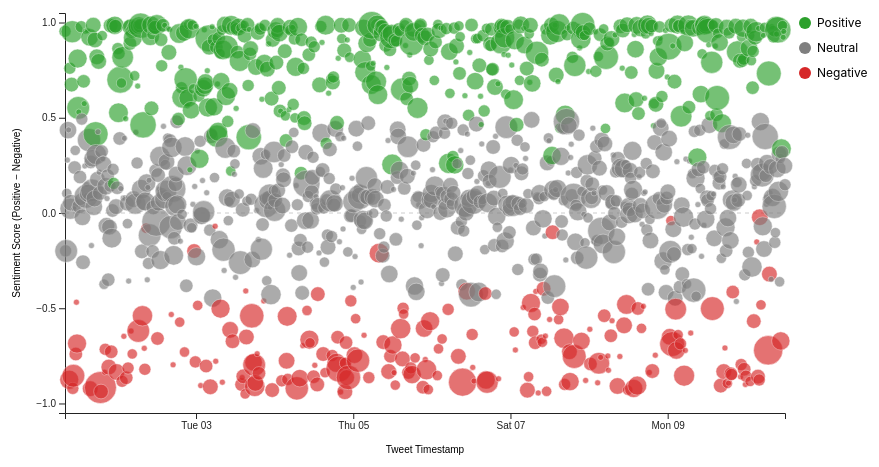
D3 v7 page, settled after 480 driven frames (8 s of simulated time); the page loaded 1 data file(s).


// ── lab4.js
const margin = { top: 40, right: 120, bottom: 60, left: 60 };
const width = 900 - margin.left - margin.right;
const height = 500 - margin.top - margin.bottom;

const svg = d3.select("#vis")
  .append("svg")
  .attr("width", width + margin.left + margin.right)
  .attr("height", height + margin.top + margin.bottom)
  .append("g")
  .attr("transform", `translate(${margin.left},${margin.top})`);

const tooltip = d3.select("#tooltip");

// 读取清洗后的 CSV
d3.csv("../data/lab4_clean_tweets.csv", d => ({
  ...d,
  created_at: new Date(d.created_at),
  likes: +d.likes,
  retweets: +d.retweets,
  sentiment_score: +d.sentiment_score
})).then(data => {
  // X 轴：时间
  const x = d3.scaleTime()
    .domain(d3.extent(data, d => d.created_at))
    .range([0, width]);

  svg.append("g")
    .attr("transform", `translate(0, ${height})`)
    .call(d3.axisBottom(x).ticks(6))
    .append("text")
    .attr("x", width / 2)
    .attr("y", 40)
    .attr("fill", "#000")
    .attr("text-anchor", "middle")
    .text("Tweet Timestamp");

  // Y 轴：情感连续得分 (-1 到 1)
  const y = d3.scaleLinear()
    .domain([-1.05, 1.05])
    .range([height, 0]);

  svg.append("g")
    .call(d3.axisLeft(y).ticks(5))
    .append("text")
    .attr("transform", "rotate(-90)")
    .attr("x", -height / 2)
    .attr("y", -45)
    .attr("fill", "#000")
    .attr("text-anchor", "middle")
    .text("Sentiment Score (Positive − Negative)");

  // 中性参考线
  svg.append("line")
    .attr("x1", 0)
    .attr("x2", width)
    .attr("y1", y(0))
    .attr("y2", y(0))
    .attr("stroke", "#ccc")
    .attr("stroke-dasharray", "4");

  // 半径比例尺 (转发数)
  const r = d3.scaleSqrt()
    .domain([0, d3.max(data, d => d.retweets) || 10])
    .range([3, 16]);

  // 颜色比例尺
  const color = d3.scaleOrdinal()
    .domain(["Positive", "Neutral", "Negative"])
    .range(["#2ca02c", "#7f7f7f", "#d62728"]);

  // 绘制推文散点
  svg.selectAll("circle")
    .data(data)
    .enter()
    .append("circle")
    .attr("cx", d => x(d.created_at))
    .attr("cy", d => y(d.sentiment_score))
    .attr("r", d => r(d.retweets))
    .attr("fill", d => color(d.sentiment))
    .attr("opacity", 0.65)
    .attr("stroke", "#fff")
    .attr("stroke-width", 0.5)
    .on("mouseover", (event, d) => {
      tooltip.transition().duration(200).style("opacity", 1);
      tooltip.html(`
        <strong>@${d.username}</strong> (${d.category})<br/>
        <strong>Date:</strong> ${d.created_at.toLocaleString()}<br/>
        <strong>Sentiment:</strong> ${d.sentiment} (${d.sentiment_score.toFixed(2)})<br/>
        <strong>Retweets:</strong> ${d.retweets} | <strong>Likes:</strong> ${d.likes}<br/>
        <hr style="margin: 6px 0; border: none; border-top: 1px solid #eee;" />
        <em>"${d.tweet_text_raw}"</em>
      `)
      .style("left", `${event.pageX + 15}px`)
      .style("top", `${event.pageY - 28}px`);
    })
    .on("mouseout", () => {
      tooltip.transition().duration(300).style("opacity", 0);
    });

  // 图例
  const legend = svg.selectAll(".legend")
    .data(["Positive", "Neutral", "Negative"])
    .enter().append("g")
    .attr("class", "legend")
    .attr("transform", (d, i) => `translate(${width + 20}, ${i * 25 + 10})`);

  legend.append("circle")
    .attr("r", 6)
    .attr("fill", color);

  legend.append("text")
    .attr("x", 12)
    .attr("y", 4)
    .text(d => d);
});

### data: ../data/lab4_clean_tweets.csv
tweet_id, created_at, date, hour, weekday, username, category, location, tweet_text_raw, text_clean, likes, retweets, sentiment_negative, sentiment_neutral, sentiment_positive, sentiment_score, sentiment
10001, 2023-10-01 08:00:00, 2023-10-01, 8, Sunday, user_0, Sports, UK, "QT @user In the original draft of the 7…, qt USER original draft book remus lupin …, 7, 2, 0.001465, 0.04308, 0.9555, 0.954, Positive
10002, 2023-10-01 08:11:00, 2023-10-01, 8, Sunday, user_1, General, Global, "Ben Smith / Smith (concussion) remains …, ben smith smith concussion remains lineu…, 6, 2, 0.2081, 0.7826, 0.009358, -0.1987, Neutral
10003, 2023-10-01 08:22:00, 2023-10-01, 8, Sunday, user_2, News, Canada, Sorry bout the stream last night I crash…, sorry bout stream last night crashed ton…, 29, 15, 0.3471, 0.5052, 0.1477, -0.1994, Neutral
10004, 2023-10-01 08:33:00, 2023-10-01, 8, Sunday, user_3, General, UK, Chase Headley's RBI double in the 8th in…, chase headley rbi double inning david pr…, 3, 1, 0.008635, 0.8801, 0.1113, 0.1026, Neutral
10005, 2023-10-01 08:44:00, 2023-10-01, 8, Sunday, user_4, General, Canada, @user Alciato: Bee will invest 150 milli…, USER alciato bee invest NUMBER million j…, 0, 0, 0.006843, 0.7087, 0.2845, 0.2776, Neutral
10006, 2023-10-01 08:55:00, 2023-10-01, 8, Sunday, user_5, Gaming, UK, @user LIT MY MUM 'Kerry the louboutins I…, USER lit mum kerry louboutins wonder man…, 20, 7, 0.03199, 0.5009, 0.4671, 0.4351, Neutral
10007, 2023-10-01 09:06:00, 2023-10-01, 9, Sunday, user_6, News, UK, "\"""" SOUL TRAIN\"""" OCT 27 HALLOWEEN …, soul oct NUMBER halloween special ft fin…, 0, 0, 0.008478, 0.5467, 0.4448, 0.4363, Neutral
10008, 2023-10-01 09:17:00, 2023-10-01, 9, Sunday, user_7, News, Global, So disappointed in wwe summerslam! I wan…, disappointed wwe summerslam want see joh…, 31, 9, 0.8882, 0.09867, 0.01315, -0.875, Negative
10009, 2023-10-01 09:28:00, 2023-10-01, 9, Sunday, user_8, News, US, "This is the last Sunday w/o football ..…, last sunday football nfl back baby, 7, 2, 0.01022, 0.2195, 0.7703, 0.7601, Positive
10010, 2023-10-01 09:39:00, 2023-10-01, 9, Sunday, user_9, General, Global, @user @user CENA & AJ sitting in a tree …, USER USER cena aj sitting tree go aj job…, 25, 12, 0.01911, 0.9395, 0.04136, 0.02225, Neutral
10011, 2023-10-01 09:50:00, 2023-10-01, 9, Sunday, user_10, Sports, UK, @user Well said on HMW. Can you now addr…, USER well said hmw address texan fan fil…, 9, 6, 0.07403, 0.798, 0.128, 0.05395, Neutral
10012, 2023-10-01 10:01:00, 2023-10-01, 10, Sunday, user_11, News, UK, Just said hello to Dennis Kucinich as he…, said hello dennis kucinich walked casual…, 13, 4, 0.002515, 0.3207, 0.6768, 0.6743, Positive
10013, 2023-10-01 10:12:00, 2023-10-01, 10, Sunday, user_12, General, US, Super excited for homecoming Saturday wi…, super excited homecoming saturday monroe…, 24, 14, 0.01036, 0.02766, 0.962, 0.9516, Positive
10014, 2023-10-01 10:23:00, 2023-10-01, 10, Sunday, user_13, Gaming, Canada, That sucks if you have to take the SATs …, suck take sat tomorrow, 4, 2, 0.927, 0.06662, 0.00635, -0.9207, Negative
10015, 2023-10-01 10:34:00, 2023-10-01, 10, Sunday, user_14, Sports, Canada, @user 6 tickets for Sam smith concert Se…, USER NUMBER ticket sam smith concert sep…, 22, 15, 0.8685, 0.1174, 0.01408, -0.8544, Negative
10016, 2023-10-01 10:45:00, 2023-10-01, 10, Sunday, user_15, Gaming, UK, "Fiorentina have reportedly opened talks…, fiorentina reportedly opened talk chelse…, 0, 0, 0.008212, 0.9611, 0.03071, 0.0225, Neutral
10017, 2023-10-01 10:56:00, 2023-10-01, 10, Sunday, user_16, Sports, Canada, Creighton Volleyball leads 8-5 early in …, creighton volleyball lead NUMBER NUMBER …, 5, 3, 0.003605, 0.7542, 0.2422, 0.2385, Neutral
10018, 2023-10-01 11:07:00, 2023-10-01, 11, Sunday, user_17, General, UK, This time tomorrow...we'll have the Iron…, time tomorrow iron iron maiden piece dro…, 3, 1, 0.002797, 0.6657, 0.3315, 0.3287, Neutral
10019, 2023-10-01 11:18:00, 2023-10-01, 11, Sunday, user_18, Tech, US, Amy Schumer sat down with The Hollywood …, amy schumer sat hollywood reporter opene…, 11, 3, 0.7501, 0.2402, 0.009678, -0.7404, Negative
10020, 2023-10-01 11:29:00, 2023-10-01, 11, Sunday, user_19, Sports, US, What is Jamie Foxx doing sitting next to…, jamie foxx sitting next niall like could…, 0, 0, 0.4936, 0.481, 0.02534, -0.4683, Negative
10021, 2023-10-01 11:40:00, 2023-10-01, 11, Sunday, user_20, Gaming, UK, @user @user 1st uneasyness was when he g…, USER USER uneasyness got v defensive cha…, 15, 9, 0.6969, 0.2916, 0.01149, -0.6854, Negative
10022, 2023-10-01 11:51:00, 2023-10-01, 11, Sunday, user_21, General, US, Reminder: Samsung Unveils the Galaxy Not…, reminder samsung unveils galaxy note NUM…, 21, 9, 0.001605, 0.1862, 0.8122, 0.8106, Positive
10023, 2023-10-01 12:02:00, 2023-10-01, 12, Sunday, user_22, Sports, Global, "Gonna do a movie marathon with my frien…, gon na movie marathon friend today tomor…, 54, 15, 0.002424, 0.4434, 0.5542, 0.5518, Positive
10024, 2023-10-01 12:13:00, 2023-10-01, 12, Sunday, user_23, Tech, Global, Oscars Well makes his debut over fences …, oscar well make debut fence punchestown …, 0, 0, 0.01068, 0.4487, 0.5406, 0.5299, Positive
10025, 2023-10-01 12:24:00, 2023-10-01, 12, Sunday, user_24, Tech, US, Q2 10:30. Philip Rivers pass to Eddie Ro…, NUMBER NUMBER philip river pas eddie roy…, 9, 4, 0.00677, 0.9511, 0.04216, 0.03539, Neutral
10026, 2023-10-01 12:35:00, 2023-10-01, 12, Sunday, user_25, News, UK, @user Work colleague of mine on Thursday…, USER work colleague mine thursday night …, 5, 3, 0.01954, 0.772, 0.2084, 0.1889, Neutral
10027, 2023-10-01 12:46:00, 2023-10-01, 12, Sunday, user_26, News, UK, Who's going to get them Gucci foams tomo…, going get gucci foam tomorrow, 6, 2, 0.04469, 0.8395, 0.1158, 0.0711, Neutral
10028, 2023-10-01 12:57:00, 2023-10-01, 12, Sunday, user_27, Gaming, US, Yes glass of red\u002c Rammstein and day…, yes glass rammstein day tomorrow thank U…, 5, 2, 0.002351, 0.01733, 0.9803, 0.978, Positive
… [head cut at 6 KiB]